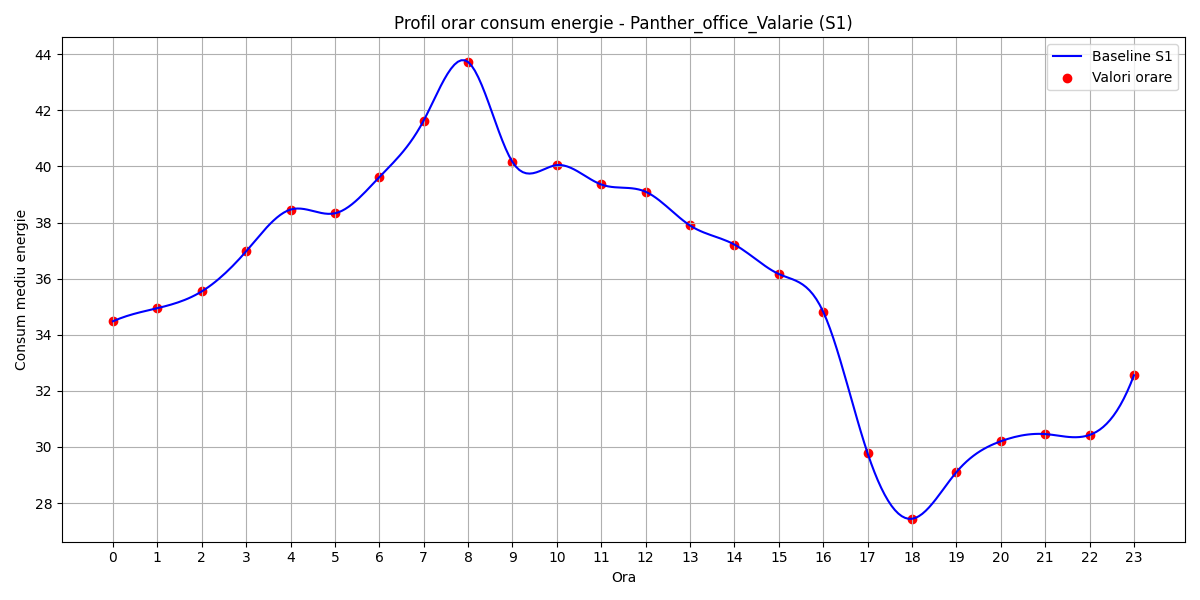

The table this chart was drawn from, first rows:
hour, B(t)
0, 34.48
1, 34.95
2, 35.54
3, 36.97
4, 38.46
5, 38.33
6, 39.62
7, 41.64
8, 43.72
9, 40.16
10, 40.05
11, 39.36
12, 39.1
13, 37.9
14, 37.21
15, 36.16
16, 34.82
17, 29.78
18, 27.44
19, 29.1
20, 30.2
21, 30.46
22, 30.43
23, 32.56
